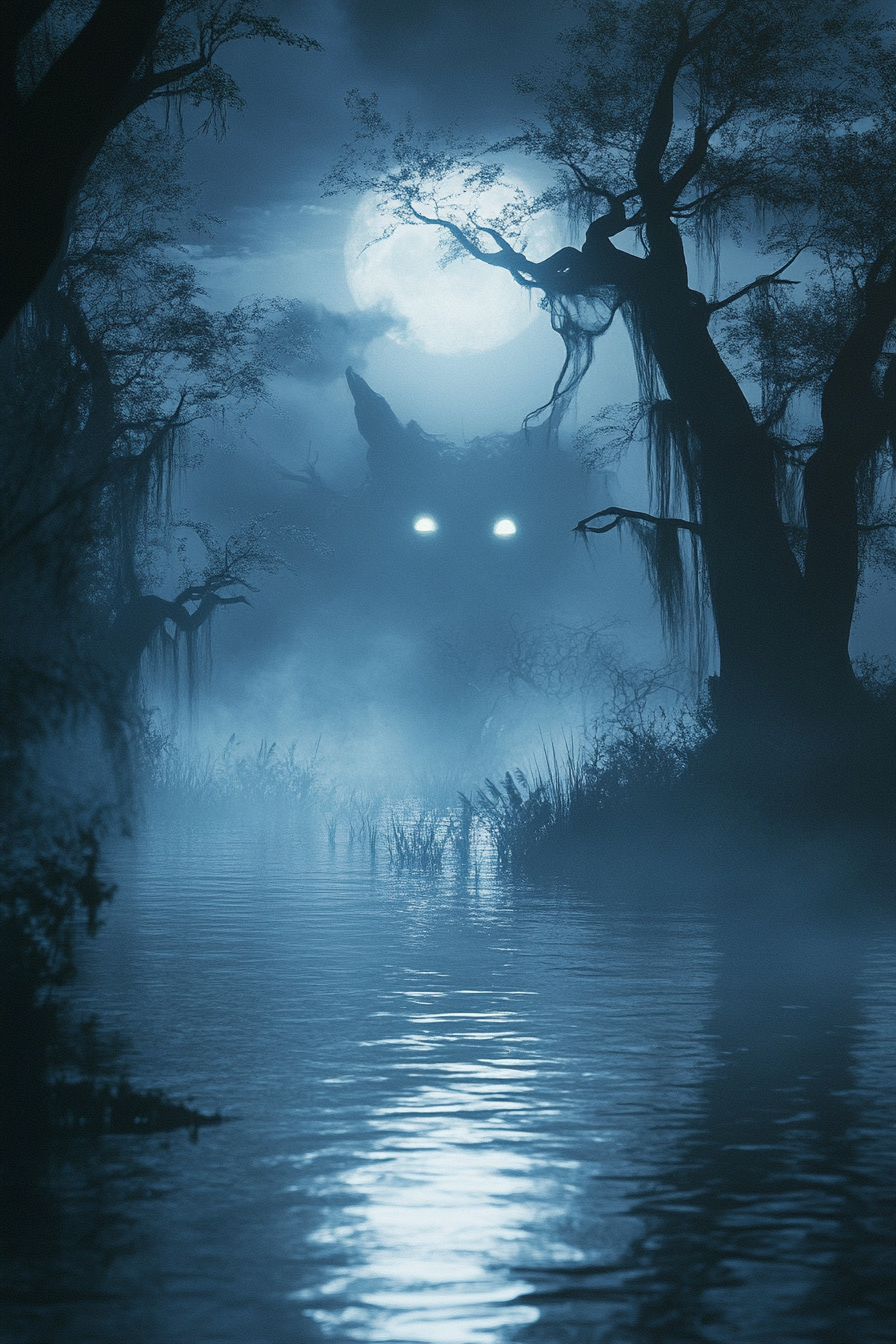
Generation parameters embedded in this image by Midjourney (PNG 'Description' text chunk):
A misty swamp under a moonlit sky, twisted trees casting eerie shadows. Glowing eyes peer from murky waters, as ghostly whispers drift through the fog --ar 2:3 --v 6.1 Job ID: 8a81c8d8-46ad-41f7-a616-82b936f2ba80